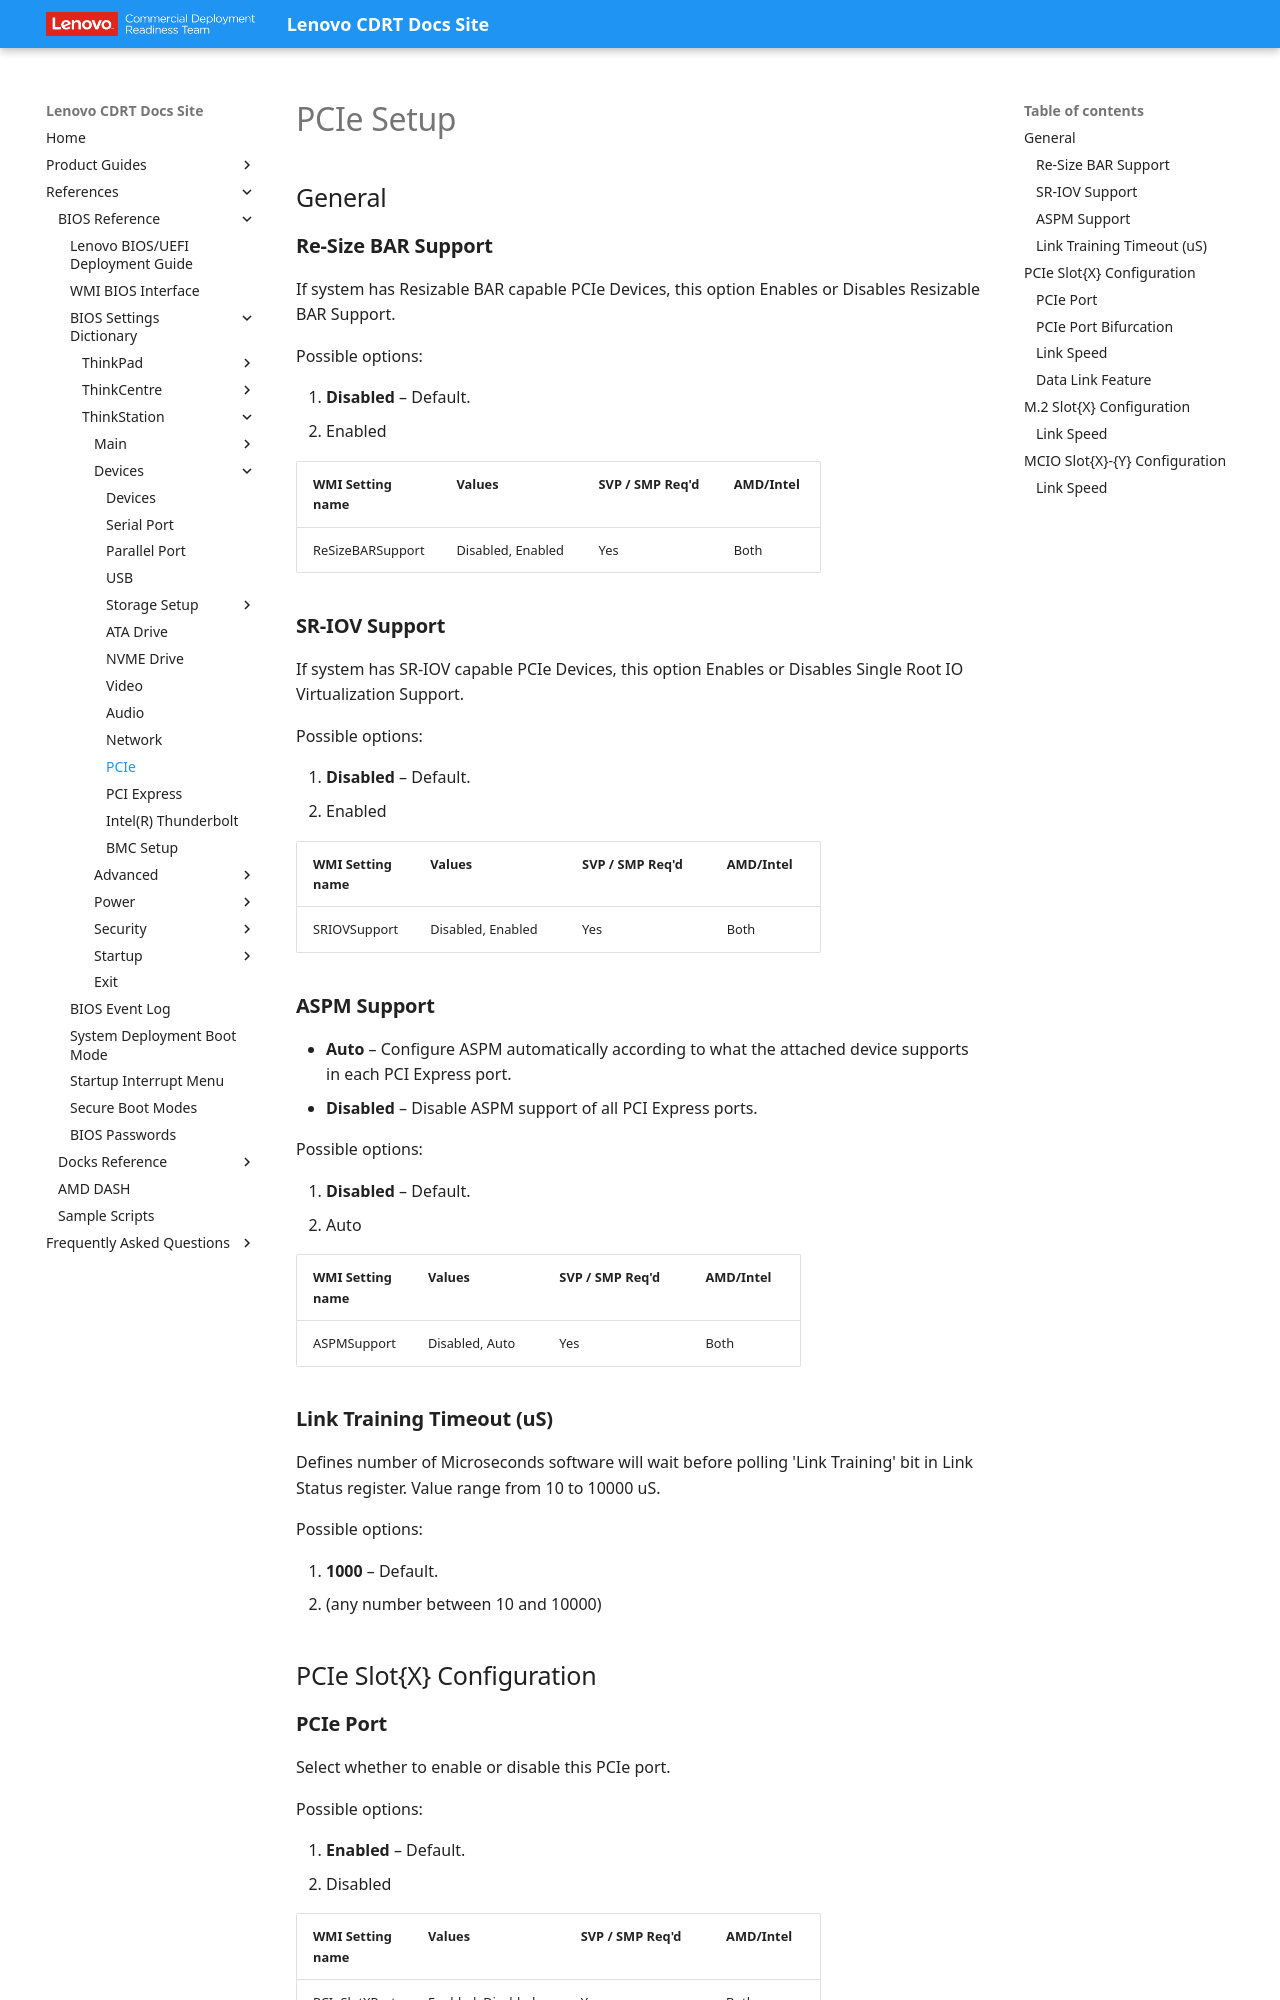

repository: CDRT/mk_docs · page: ref/bios/settings/thinkstation/pciesetup/index.html · generator: mkdocs

# PCIe Setup

<!-- TODO: Link Training Timeout (uS) disagrees with the same setting in pcieconfiguration.md (AMD version). This file lists two options ("1000" - Default, and "Simulator not support"), while pcieconfiguration.md lists only "1000" with no Default marked and no second option. Both files already flag this setting as unverified independently — reconcile against a real build before publishing. -->

## General

### **Re-Size BAR Support**

If system has Resizable BAR capable PCIe Devices, this option Enables or Disables Resizable BAR Support.

Possible options:

1. **Disabled** – Default.
2. Enabled

| WMI Setting name | Values | SVP / SMP Req'd | AMD/Intel |
| :--- | :--- | :--- | :--- |
| ReSizeBARSupport | Disabled, Enabled | Yes | Both |

### **SR-IOV Support**

If system has SR-IOV capable PCIe Devices, this option Enables or Disables Single Root IO Virtualization Support.

Possible options:

1. **Disabled** – Default.
2. Enabled

| WMI Setting name | Values | SVP / SMP Req'd | AMD/Intel |
| :--- | :--- | :--- | :--- |
| SRIOVSupport | Disabled, Enabled | Yes | Both |

### **ASPM Support**

- **Auto** – Configure ASPM automatically according to what the attached device supports in each PCI Express port.
- **Disabled** – Disable ASPM support of all PCI Express ports.

Possible options:

1. **Disabled** – Default.
2. Auto

| WMI Setting name | Values | SVP / SMP Req'd | AMD/Intel |
| :--- | :--- | :--- | :--- |
| ASPMSupport | Disabled, Auto | Yes | Both |
